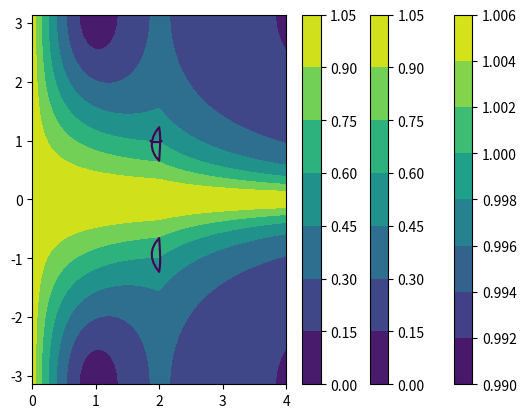

Write Python code to recreate this figure.
# Stability analysis of QUICK spatial discretisation with RK2 in time.

import numpy as np
import matplotlib.pyplot as plt

def alpha(c):
    return max(0.5, 1-1/max(c, 1e-12))

cs = np.linspace(0,4,81) # Range of Courant numbers
gammas = np.linspace(0, 1, 41) # Range of blend for HOC
kdxs = np.linspace(-np.pi,np.pi, 80)
absA = np.zeros([len(cs), len(gammas)])
Ag0 = np.zeros([len(cs), len(kdxs)])
Ag1 = np.zeros([len(cs), len(kdxs)])

for ik in range(len(kdxs)):
    kdx = kdxs[ik]
    A1 = 1 - np.exp(-1j*kdx)
    Ahc = 1/8*(3*np.exp(1j*kdx) - 5 + np.exp(-1j*kdx) + np.exp(-1j*2*kdx))
    
    for ic in range(len(cs)):
        c = cs[ic]
        a = alpha(c)
        
        for ig in range(len(gammas)):
            g = gammas[ig]
            Ap = (1 - (1-a)*c*A1 - g*c*Ahc)/(1 + a*c*A1)
            A = (1 - (1-a)*c*A1 - (1-a)*c*g*Ahc - a*c*g*Ap*Ahc)\
                /(1 + a*c*A1)
            
            absA[ic,ig] = max(absA[ic,ig], abs(A))
        
        g = 0
        Ap = (1 - (1-a)*c*A1 - g*c*Ahc)/(1 + a*c*A1)
        Ag0[ic,ik] = abs((1 - (1-a)*c*A1 - (1-a)*c*g*Ahc - a*c*g*Ap*Ahc)\
                        /(1 + a*c*A1))
        g = 1
        Ap = (1 - (1-a)*c*A1 - g*c*Ahc)/(1 + a*c*A1)
        Ag1[ic,ik] = abs((1 - (1-a)*c*A1 - (1-a)*c*g*Ahc - a*c*g*Ap*Ahc)\
                        /(1 + a*c*A1))
        

print(np.amax(absA))
plt.contourf(cs, gammas, absA.transpose())
plt.colorbar()
plt.contour(cs, gammas, absA.transpose(), [1])
plt.show()

print(np.amax(Ag1))
plt.contourf(cs, kdxs, Ag1.transpose())
plt.colorbar()
plt.contour(cs, kdxs, Ag1.transpose(), [1])
plt.show()

print(np.amax(Ag0))
plt.contourf(cs, kdxs, Ag0.transpose())
plt.colorbar()
plt.contour(cs, kdxs, Ag0.transpose(), [1])
plt.show()

